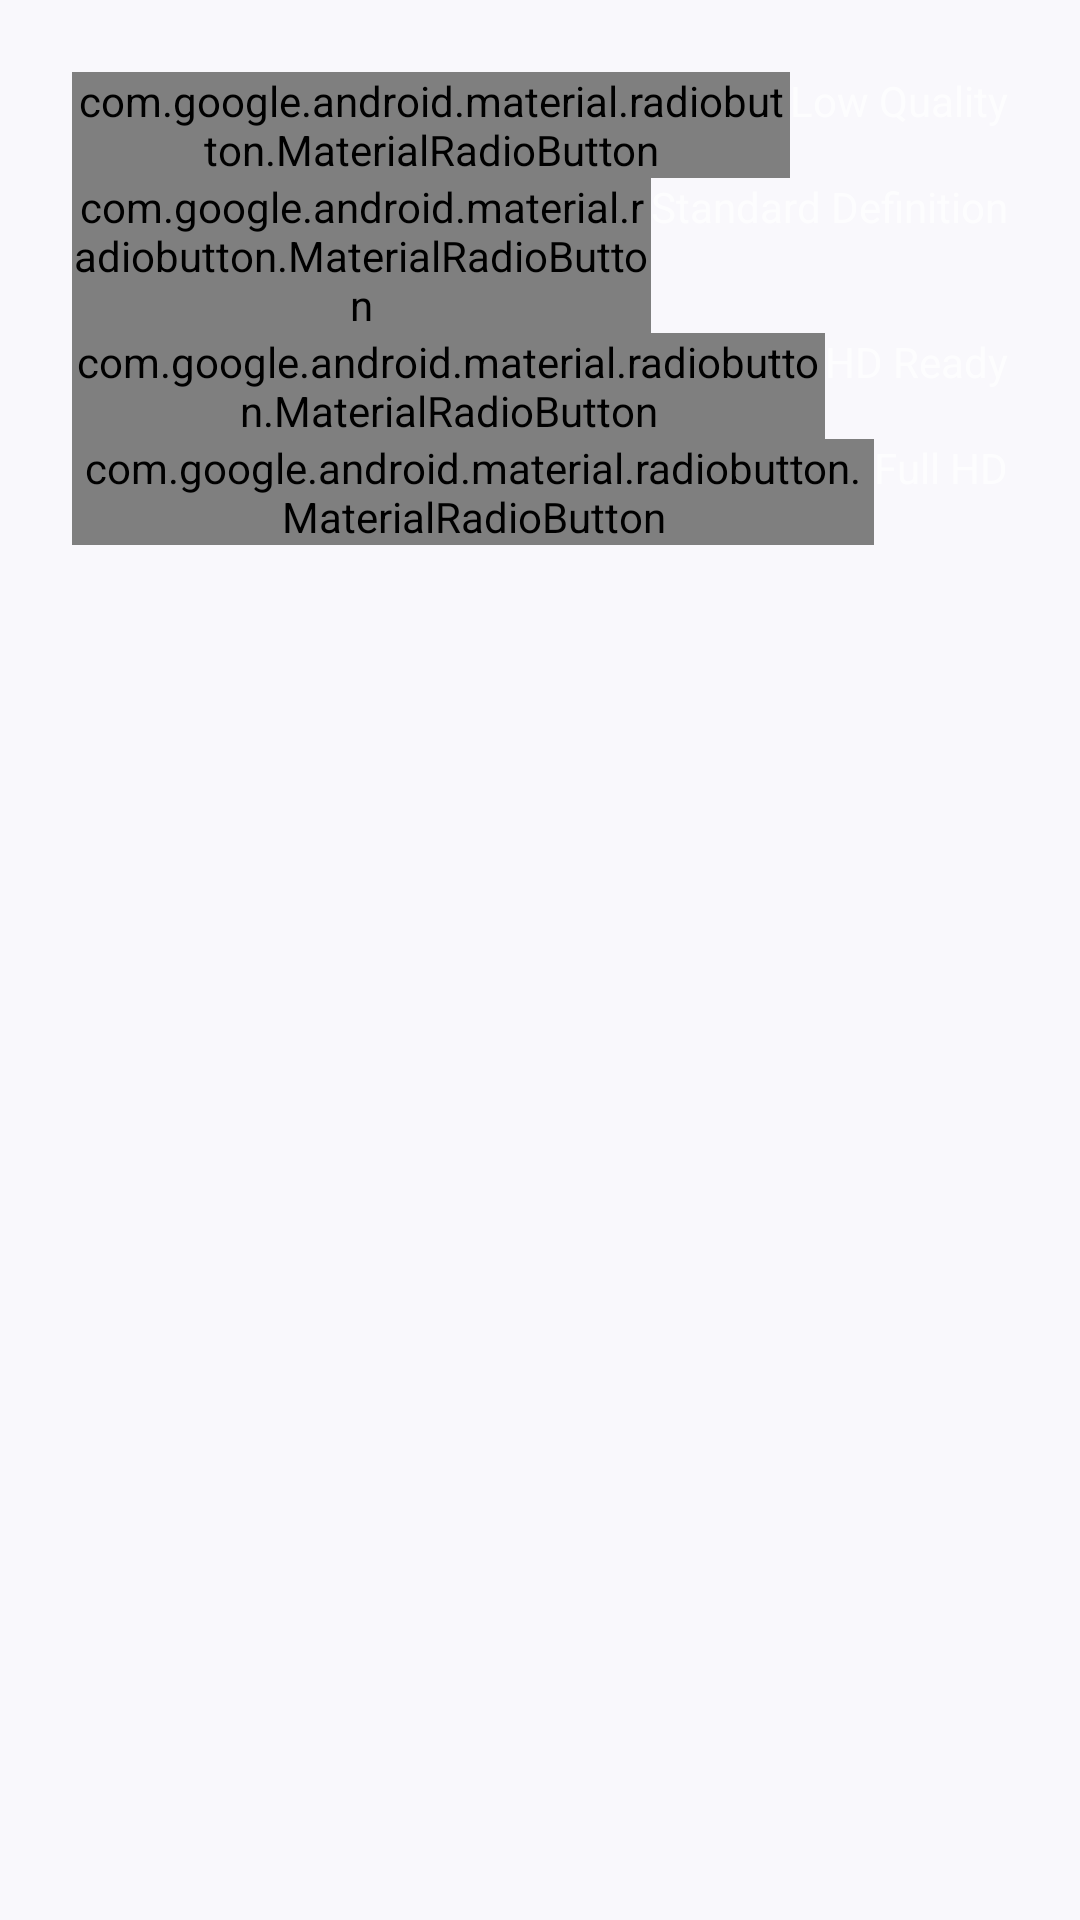

The Android layout XML behind this screen, and the referenced resources:
<!-- AndroidManifest.xml: application theme Theme.ScreenRecorder -->
<!-- res/layout/dialog_resolution_selector.xml -->
<?xml version="1.0" encoding="utf-8"?>
<LinearLayout xmlns:android="http://schemas.android.com/apk/res/android"
    android:layout_width="match_parent"
    android:layout_height="wrap_content"
    android:orientation="vertical"
    android:padding="24dp">

    <LinearLayout
        android:id="@+id/ll_360p"
        android:layout_width="match_parent"
        android:layout_height="wrap_content"
        android:tag="360p"
        android:orientation="horizontal">

        <com.google.android.material.radiobutton.MaterialRadioButton
            android:id="@+id/radio_360p"
            android:layout_width="0dp"
            android:layout_height="wrap_content"
            android:layout_weight="1"
            android:clickable="false"
            android:text="360p" />

        <TextView
            android:id="@+id/text_360p"
            android:layout_width="wrap_content"
            android:layout_height="wrap_content"
            android:text="Low Quality" />
    </LinearLayout>

    <LinearLayout
        android:id="@+id/ll_480p"
        android:layout_width="match_parent"
        android:layout_height="wrap_content"
        android:tag="480p"
        android:orientation="horizontal">

        <com.google.android.material.radiobutton.MaterialRadioButton
            android:id="@+id/radio_480p"
            android:layout_width="0dp"
            android:layout_height="wrap_content"
            android:layout_weight="1"
            android:clickable="false"
            android:text="480p" />

        <TextView
            android:id="@+id/text_480p"
            android:layout_width="wrap_content"
            android:layout_height="wrap_content"
            android:text="Standard Definition" />
    </LinearLayout>

    <LinearLayout
        android:id="@+id/ll_720p"
        android:layout_width="match_parent"
        android:layout_height="wrap_content"
        android:tag="720p"
        android:orientation="horizontal">

        <com.google.android.material.radiobutton.MaterialRadioButton
            android:id="@+id/radio_720p"
            android:layout_width="0dp"
            android:layout_height="wrap_content"
            android:layout_weight="1"
            android:clickable="false"
            android:text="720p" />

        <TextView
            android:id="@+id/text_720p"
            android:layout_width="wrap_content"
            android:layout_height="wrap_content"
            android:text="HD Ready" />
    </LinearLayout>

    <LinearLayout
        android:id="@+id/ll_1080p"
        android:layout_width="match_parent"
        android:layout_height="wrap_content"
        android:tag="1080p"
        android:orientation="horizontal">

        <com.google.android.material.radiobutton.MaterialRadioButton
            android:id="@+id/radio_1080p"
            android:layout_width="0dp"
            android:layout_height="wrap_content"
            android:layout_weight="1"
            android:clickable="false"
            android:text="1080p" />

        <TextView
            android:id="@+id/text_1080p"
            android:layout_width="wrap_content"
            android:layout_height="wrap_content"
            android:text="Full HD" />
    </LinearLayout>

</LinearLayout>
<!-- resources referenced by this layout -->
<resources>
  <style name="Theme.ScreenRecorder" parent="android:style/Theme.Material.NoActionBar">
          <item name="android:windowBackground">#F9F8FC</item>
          <item name="android:navigationBarColor">#F4F1F7</item>
          <item name="android:statusBarColor">#F9F8FC</item>
          <item name="android:windowLightStatusBar">true</item>
          <item name="android:windowLightNavigationBar">true</item>
          <item name="android:windowActionModeOverlay">true</item>
      </style>
</resources>
